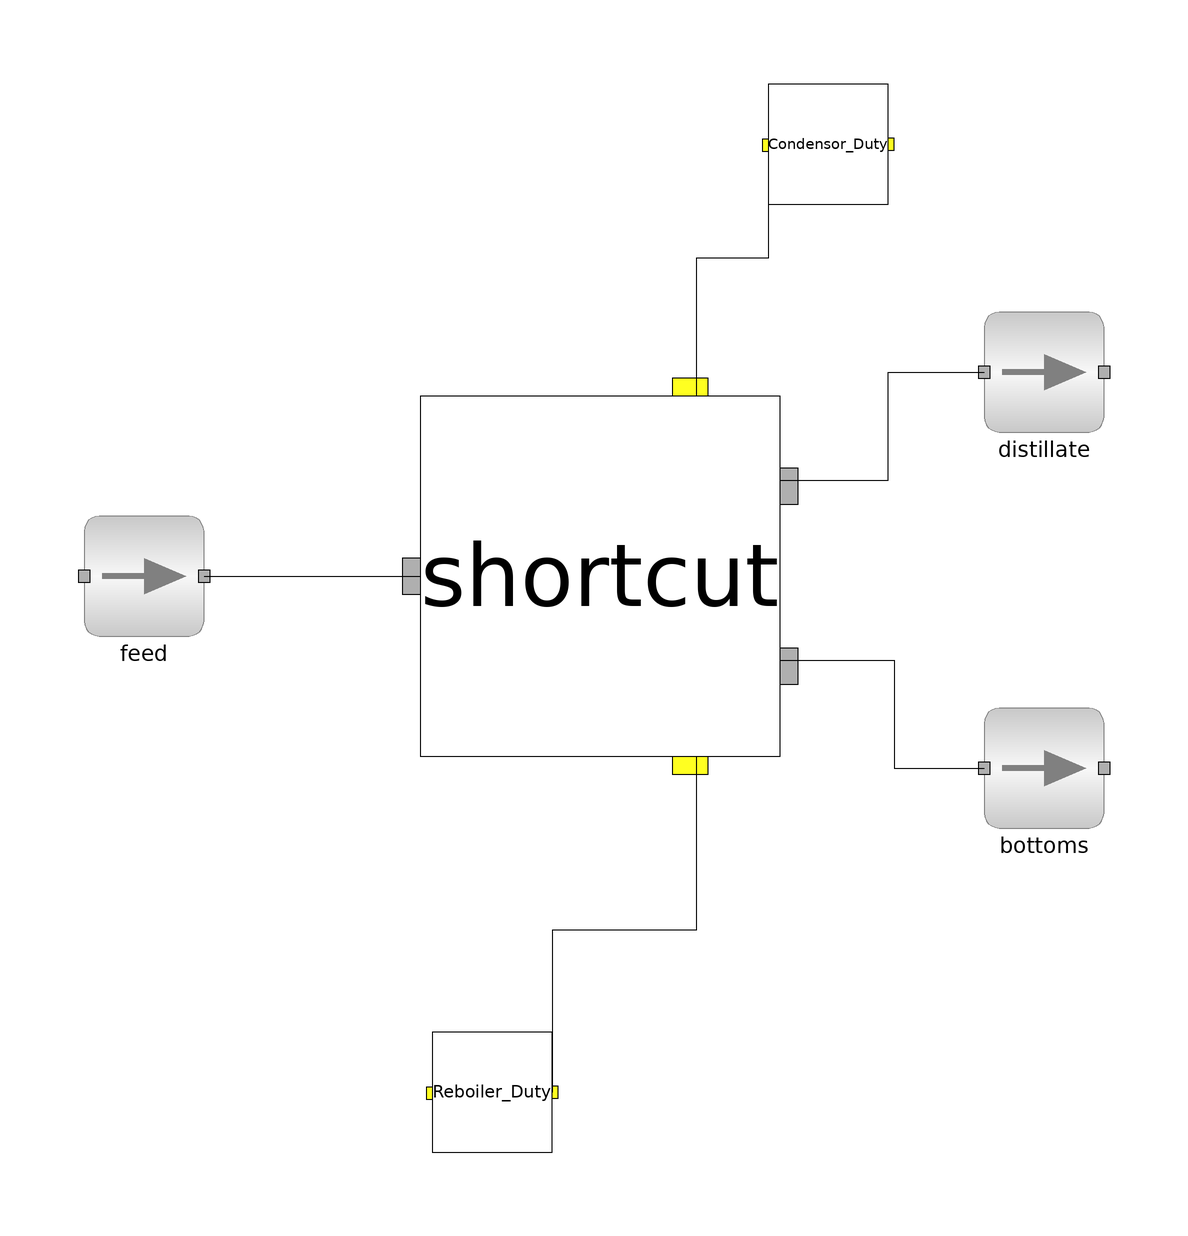

The component connection diagram of the Modelica model below, drawn from its own Placement and Line annotations.

model main
    //use non linear solver homotopy for solving
    import data = Simulator.Files.Chemsep_Database;
    parameter data.Benzene benz;
    parameter data.Toluene tol;
    parameter Integer NOC = 2;
    parameter Simulator.Files.Chemsep_Database.General_Properties comp[NOC] = {benz, tol};
    Simulator.Test.shortcut1.Shortcut shortcut(NOC = NOC, comp = comp, condType = "Partial", HKey = 2, LKey = 1, mixMolFrac(start = {{0.5, 0.5}, {0.01, 0.99}, {0.99, 0.01}}), minN(start = 9.1859), theta(start = 1, min = 1), minR(start = 2, min = 0)) annotation(
      Placement(visible = true, transformation(origin = {2, 4}, extent = {{-30, -30}, {30, 30}}, rotation = 0)));
    ms feed(NOC = NOC, comp = comp, compMolFrac(start = {{0.5, 0.5}, {0.34, 0.65}, {0.56, 0.44}})) annotation(
      Placement(visible = true, transformation(origin = {-74, 4}, extent = {{-10, -10}, {10, 10}}, rotation = 0)));
    ms bottoms(NOC = NOC, comp = comp, T(start = 383.08), compMolFrac(start = {{0.01, 0.99}, {0.01, 0.99}, {0, 0}})) annotation(
      Placement(visible = true, transformation(origin = {76, -28}, extent = {{-10, -10}, {10, 10}}, rotation = 0)));
    ms distillate(NOC = NOC, comp = comp, T(start = 353.83), compMolFrac(start = {{0.99, 0.01}, {0.99, 0.01}, {0, 0}})) annotation(
      Placement(visible = true, transformation(origin = {76, 38}, extent = {{-10, -10}, {10, 10}}, rotation = 0)));
    Simulator.Streams.Energy_Stream Condensor_Duty annotation(
      Placement(visible = true, transformation(origin = {40, 76}, extent = {{-10, -10}, {10, 10}}, rotation = 0)));
    Simulator.Streams.Energy_Stream Reboiler_Duty annotation(
      Placement(visible = true, transformation(origin = {-16, -82}, extent = {{-10, -10}, {10, 10}}, rotation = 0)));
  equation
    connect(shortcut.reboiler_duty, Reboiler_Duty.outlet) annotation(
      Line(points = {{18, -26}, {18, -55}, {-6, -55}, {-6, -82}}));
    connect(Condensor_Duty.inlet, shortcut.condenser_duty) annotation(
      Line(points = {{30, 76}, {30, 57}, {18, 57}, {18, 34}}));
    connect(shortcut.distillate, distillate.inlet) annotation(
      Line(points = {{32, 20}, {50, 20}, {50, 38}, {66, 38}}));
    connect(shortcut.bottoms, bottoms.inlet) annotation(
      Line(points = {{32, -10}, {51, -10}, {51, -28}, {66, -28}}));
    connect(feed.outlet, shortcut.feed) annotation(
      Line(points = {{-64, 4}, {-30, 4}, {-30, 4}, {-28, 4}}));
    feed.P = 101325;
    feed.T = 370;
    feed.compMolFrac[1, :] = {0.5, 0.5};
    feed.totMolFlo[1] = 100;
    shortcut.rebP = 101325;
    shortcut.condP = 101325;
    shortcut.mixMolFrac[2, shortcut.LKey] = 0.01;
    shortcut.mixMolFrac[3, shortcut.HKey] = 0.01;
    shortcut.actR = 2;
  end main;